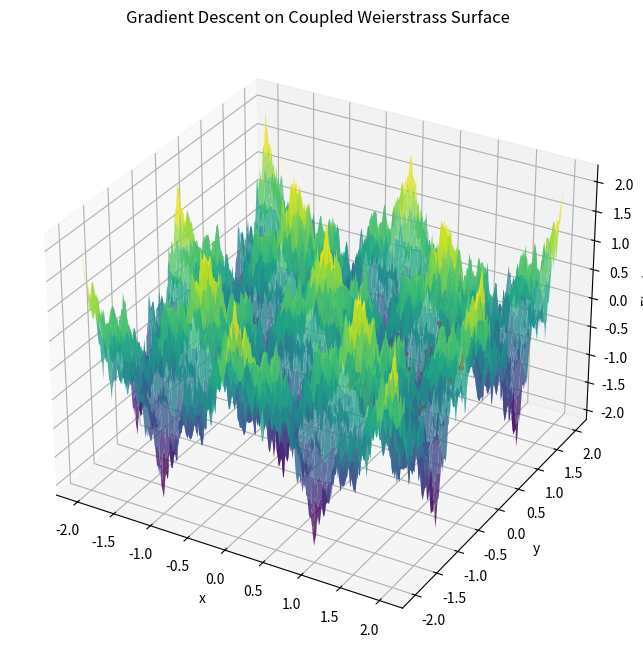

The script that saved this image:
import numpy as np
import matplotlib.pyplot as plt

# -----------------------------
# Deeply coupled Weierstrass surface
# -----------------------------
def F(x, y, a=0.5, b=3, N=15):
    total = 0
    for n in range(N):
        total += (
            a**n
            * np.cos((b**n) * np.pi * x)
            * np.cos((b**n) * np.pi * y)
        )
    return total


# -----------------------------
# Gradient of F
# -----------------------------
def grad_F(x, y, a=0.5, b=3, N=15):
    gx = 0
    gy = 0

    for n in range(N):
        coeff = a**n * (b**n) * np.pi

        gx += (
            -coeff
            * np.sin((b**n) * np.pi * x)
            * np.cos((b**n) * np.pi * y)
        )

        gy += (
            -coeff
            * np.cos((b**n) * np.pi * x)
            * np.sin((b**n) * np.pi * y)
        )

    return gx, gy


# -----------------------------
# Gradient Descent
# -----------------------------
def gradient_descent(start_x, start_y, learning_rate, num_iterations):
    x = start_x
    y = start_y

    history = []

    for i in range(num_iterations):

        gx, gy = grad_F(x, y)

        x -= learning_rate * gx
        y -= learning_rate * gy

        history.append((x, y, F(x, y)))

    return x, y, F(x, y), history


# -----------------------------
# Parameters
# -----------------------------
start_x = 0.7
start_y = -0.5

learning_rate = 1e-4
num_iterations = 200

x_opt, y_opt, f_opt, history = gradient_descent(
    start_x,
    start_y,
    learning_rate,
    num_iterations,
)

print(f"Final x = {x_opt}")
print(f"Final y = {y_opt}")
print(f"Final F(x,y) = {f_opt}")

# -----------------------------
# Plot the surface
# -----------------------------
xs = np.linspace(-2, 2, 300)
ys = np.linspace(-2, 2, 300)

X, Y = np.meshgrid(xs, ys)
Z = F(X, Y)

history = np.array(history)

best_idx = np.argmin(history[:, 2])

print("\nBest point reached:")
print("iteration =", best_idx)
print("x =", history[best_idx, 0])
print("y =", history[best_idx, 1])
print("F(x,y) =", history[best_idx, 2])

fig = plt.figure(figsize=(10, 8))
ax = fig.add_subplot(111, projection="3d")

# Surface
ax.plot_surface(
    X,
    Y,
    Z,
    cmap="viridis",
    alpha=0.8,
    linewidth=0
)

# Gradient descent trajectory
ax.plot(
    history[:, 0],
    history[:, 1],
    history[:, 2],
    color="red",
    linewidth=2,
    label="Gradient Descent"
)

ax.scatter(
    history[:, 0],
    history[:, 1],
    history[:, 2],
    color="red",
    s=10
)

# Final point
ax.scatter(
    history[-1, 0],
    history[-1, 1],
    history[-1, 2],
    color="black",
    s=80,
    label="Final Point"
)

ax.set_xlabel("x")
ax.set_ylabel("y")
ax.set_zlabel("F(x,y)")
ax.set_title("Gradient Descent on Coupled Weierstrass Surface")

plt.show()
